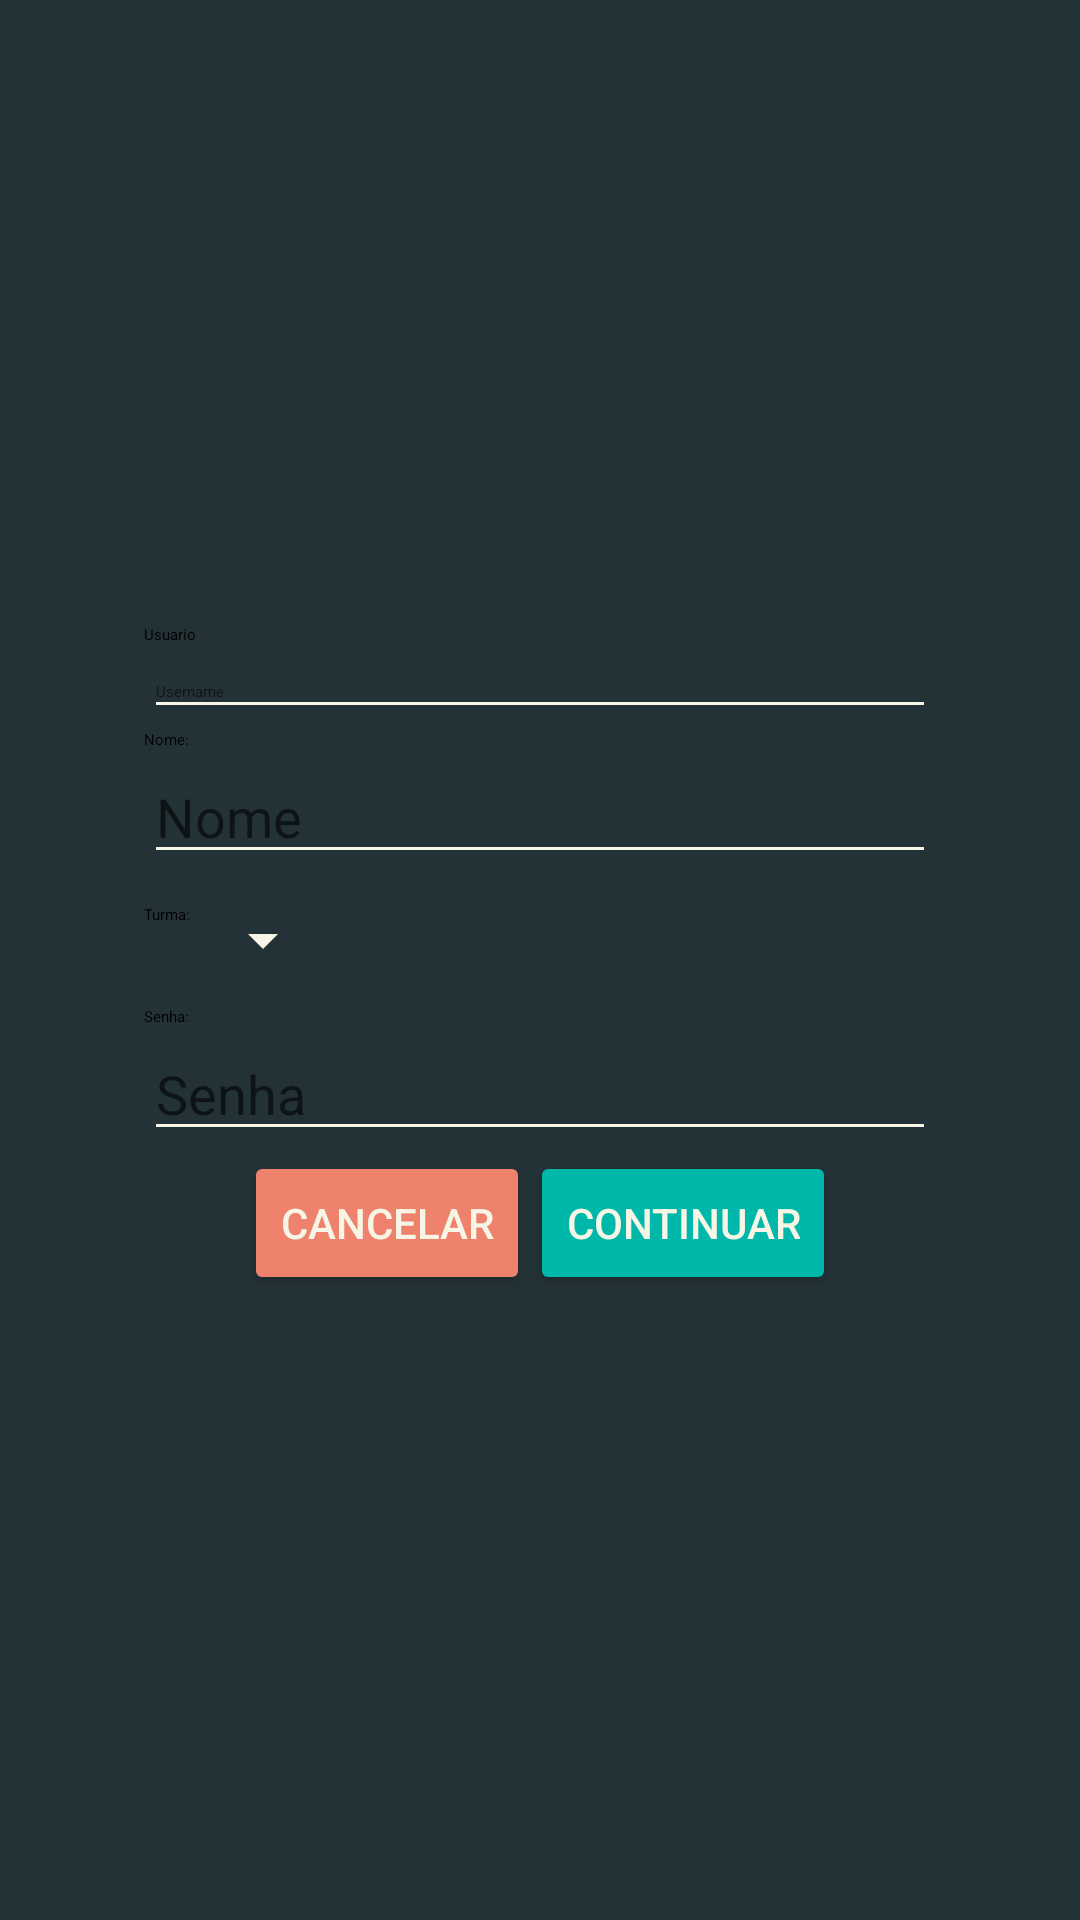

This screen was rendered from an Android layout file. Write that file and the resources it references.
<!-- AndroidManifest.xml: application theme AppTheme -->
<!-- res/layout/activity_cadastro_discente.xml -->
<?xml version="1.0" encoding="utf-8"?>
<RelativeLayout xmlns:android="http://schemas.android.com/apk/res/android"
    xmlns:app="http://schemas.android.com/apk/res-auto"
    xmlns:tools="http://schemas.android.com/tools"
    android:layout_width="match_parent"
    android:layout_height="match_parent"
    android:background="@color/colorBackground"
    tools:context=".Interface.Discente.CadastroDiscente">
    <LinearLayout
        android:paddingLeft="@android:dimen/app_icon_size"
        android:paddingRight="@android:dimen/app_icon_size"
        android:layout_width="match_parent"
        android:layout_height="wrap_content"
        android:layout_centerHorizontal="true"
        android:layout_centerVertical="true"
        android:orientation="vertical"
        >

        <TextView
            android:layout_width="fill_parent"
            android:layout_height="wrap_content"
            android:text="Usuario"
            android:textAppearance="@style/AppTheme.letraembranco" />

        <EditText
            android:backgroundTint="@color/colorCharacter"
            android:textColor="@color/colorCharacter"
            android:id="@+id/usuarioCadEditId"
            android:layout_width="fill_parent"
            android:layout_height="wrap_content"
            android:hint="Username"
            android:textAppearance="@style/AppTheme.letraembranco" />

        <TextView
            android:layout_width="fill_parent"
            android:layout_height="wrap_content"
            android:text="Nome:"
            android:textAppearance="@style/AppTheme.letraembranco" />
        <EditText
            android:inputType="textPersonName"
            android:backgroundTint="@color/colorCharacter"
            android:textColor="@color/colorCharacter"
            android:hint="Nome"
            android:id="@+id/nomeCadEditId"
            android:layout_width="fill_parent"
            android:layout_height="wrap_content" />

        <LinearLayout
            android:layout_width="wrap_content"
            android:layout_height="wrap_content"
            android:orientation="horizontal"
            android:layout_marginTop="10dp"
            android:layout_marginBottom="10dp">

            <TextView
                android:layout_width="fill_parent"
                android:layout_height="wrap_content"
                android:text="Turma:"
                android:textAppearance="@style/AppTheme.letraembranco" />

            <Spinner
                android:backgroundTint="@color/colorCharacter"
                android:id="@+id/spinnerTurma"
                android:layout_width="fill_parent"
                android:layout_height="wrap_content">

            </Spinner>

        </LinearLayout>

        <TextView

            android:layout_width="fill_parent"
            android:layout_height="wrap_content"
            android:text="Senha:"
            android:textAppearance="@style/AppTheme.letraembranco" />

        <EditText
            android:textColor="@color/colorCharacter"
            android:backgroundTint="@color/colorCharacter"
            android:id="@+id/senhaCadEditId"
            android:layout_width="fill_parent"
            android:layout_height="wrap_content"
            android:hint="Senha"
            android:inputType="textPassword" />
        <LinearLayout
            android:layout_width="fill_parent"
            android:layout_height="wrap_content"
            android:orientation="horizontal"
            android:gravity="center"
            >
            <Button
                android:text="Cancelar"
                android:backgroundTint="#ee826c"
                android:textColor="@color/colorCharacter"
                android:layout_width="wrap_content"
                android:layout_height="wrap_content"
                android:id="@+id/cancelarCadId"
                />
            <Button
                android:backgroundTint="#00b8a9"
                android:text="Continuar"
                android:textColor="@color/colorCharacter"
                android:id="@+id/salvarCadId"
                android:layout_width="wrap_content"
                android:layout_height="wrap_content" />
        </LinearLayout>
    </LinearLayout>
</RelativeLayout>
<!-- resources referenced by this layout -->
<resources>
  <color name="colorBackground">#233237</color>
  <color name="colorCharacter">#f7f5e6"</color>
  <style name="AppTheme" parent="Theme.AppCompat.Light.DarkActionBar">
          
          <item name="colorPrimary">@color/colorPrimary</item>
          <item name="colorPrimaryDark">@color/colorPrimaryDark</item>
          <item name="colorAccent">@color/colorAccent</item>
      </style>
  <color name="colorPrimary">#3F51B5</color>
  <color name="colorPrimaryDark">#303F9F</color>
  <color name="colorAccent">#FF4081</color>
</resources>
